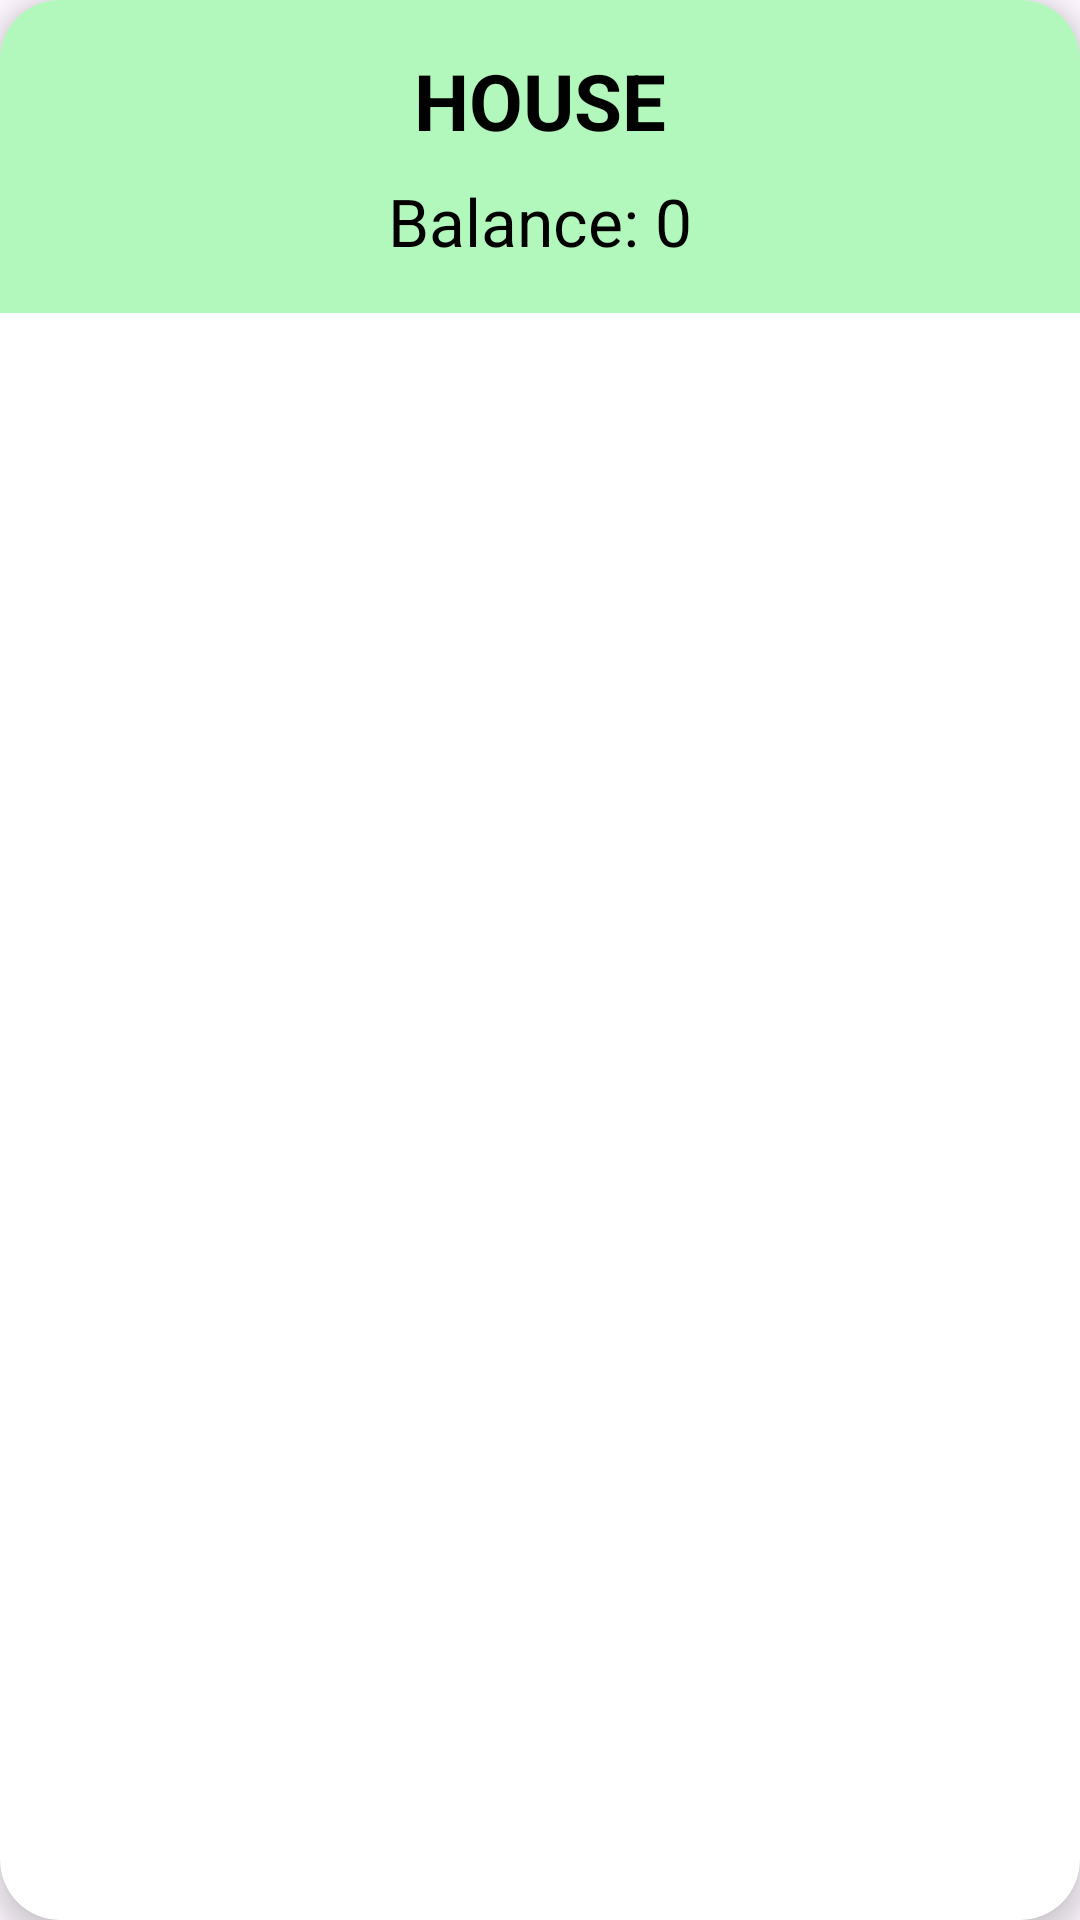

This screen was rendered from an Android layout file. Write that file and the resources it references.
<!-- AndroidManifest.xml: application theme Theme.PokerPayoutCalc -->
<!-- res/layout/house_list_item.xml -->
<?xml version="1.0" encoding="utf-8"?>
<androidx.cardview.widget.CardView xmlns:android="http://schemas.android.com/apk/res/android"
    xmlns:app="http://schemas.android.com/apk/res-auto"
    android:layout_width="match_parent"
    android:layout_height="wrap_content"
    android:layout_marginHorizontal="10dp"
    android:layout_marginVertical="6dp"
    app:cardCornerRadius="20dp"
    app:cardElevation="5dp">

    
    <androidx.constraintlayout.widget.ConstraintLayout
        android:layout_width="match_parent"
        android:layout_height="wrap_content"
        android:padding="16dp"
        android:background="@color/house_bg">

        <TextView
            android:id="@+id/textViewHouseName"
            android:layout_width="0dp"
            android:layout_height="wrap_content"
            android:text="HOUSE"
            android:textSize="26sp"
            android:textStyle="bold"
            android:textColor="@color/black"
            android:gravity="center"
            app:layout_constraintStart_toStartOf="parent"
            app:layout_constraintEnd_toEndOf="parent"
            app:layout_constraintTop_toTopOf="parent" />

        <TextView
            android:id="@+id/textViewHouseBalance"
            android:layout_width="0dp"
            android:layout_height="wrap_content"
            android:text="Balance: 0"
            android:textSize="22sp"
            android:textColor="@color/black"
            android:gravity="center"
            android:layout_marginTop="8dp"
            app:layout_constraintStart_toStartOf="parent"
            app:layout_constraintEnd_toEndOf="parent"
            app:layout_constraintTop_toBottomOf="@+id/textViewHouseName" />

    </androidx.constraintlayout.widget.ConstraintLayout>
</androidx.cardview.widget.CardView>
<!-- resources referenced by this layout -->
<resources>
  <color name="black">#FF000000</color>
  <color name="house_bg">#B2F7BB</color>
  <style name="Theme.PokerPayoutCalc" parent="Base.Theme.PokerPayoutCalc" />
  <style name="Base.Theme.PokerPayoutCalc" parent="Theme.Material3.DayNight.NoActionBar">
          
          
      </style>
</resources>
